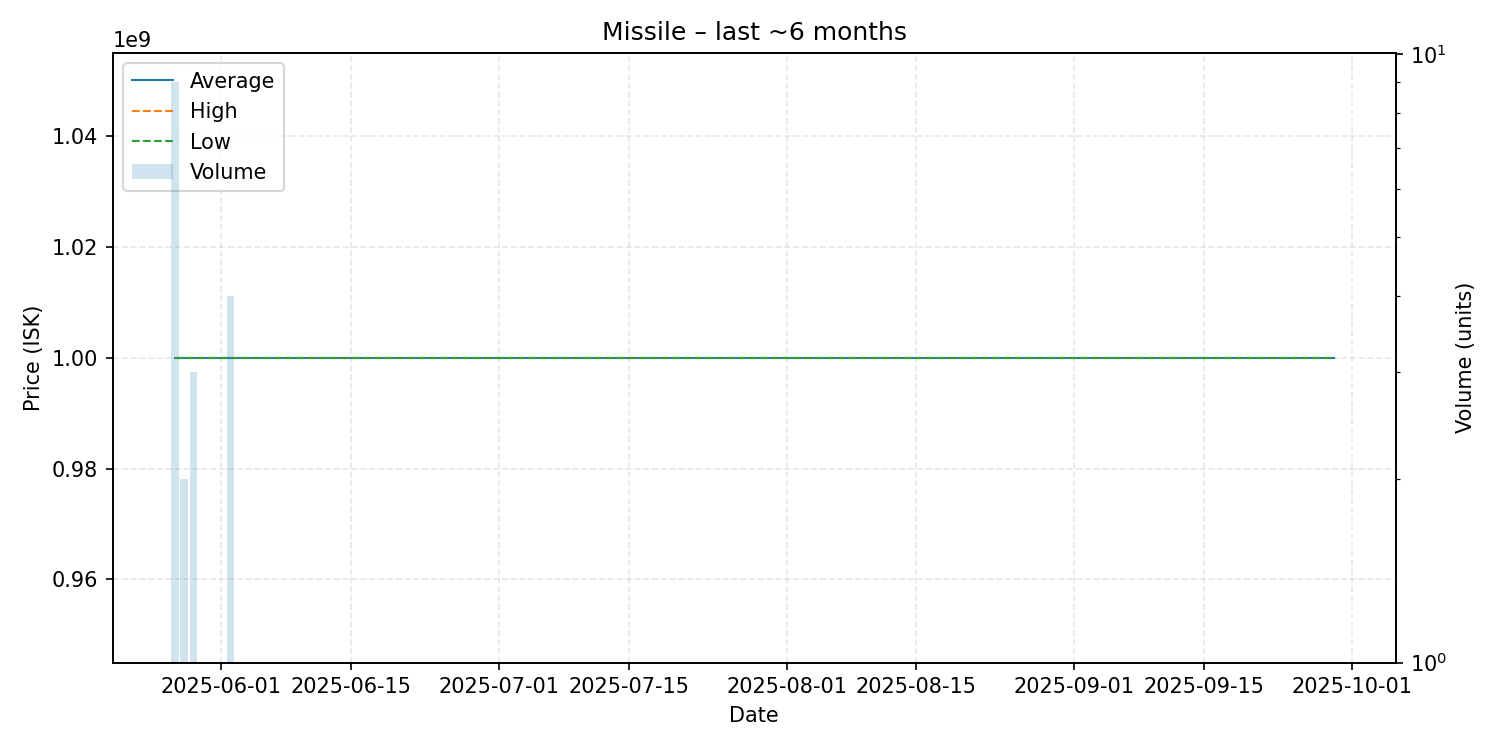

The table this chart was drawn from, first rows:
date, average, highest, lowest, order_count, volume
2025-05-27, 1000000000, 1000000000, 1000000000, 9, 9
2025-05-28, 1000000000, 1000000000, 1000000000, 2, 2
2025-05-29, 1000000000, 1000000000, 1000000000, 3, 3
2025-05-30, 1000000000, 1000000000, 1000000000, 1, 1
2025-06-02, 1000000000, 1000000000, 1000000000, 4, 4
2025-06-04, 1000000000, 1000000000, 1000000000, 1, 1
2025-06-07, 1000000000, 1000000000, 1000000000, 1, 1
2025-06-09, 1000000000, 1000000000, 1000000000, 1, 1
2025-06-11, 1000000000, 1000000000, 1000000000, 1, 1
2025-06-18, 1000000000, 1000000000, 1000000000, 1, 1
2025-07-18, 1000000000, 1000000000, 1000000000, 1, 1
2025-09-01, 1000000000, 1000000000, 1000000000, 1, 1
2025-09-10, 1000000000, 1000000000, 1000000000, 1, 1
2025-09-29, 1000000000, 1000000000, 1000000000, 1, 1
